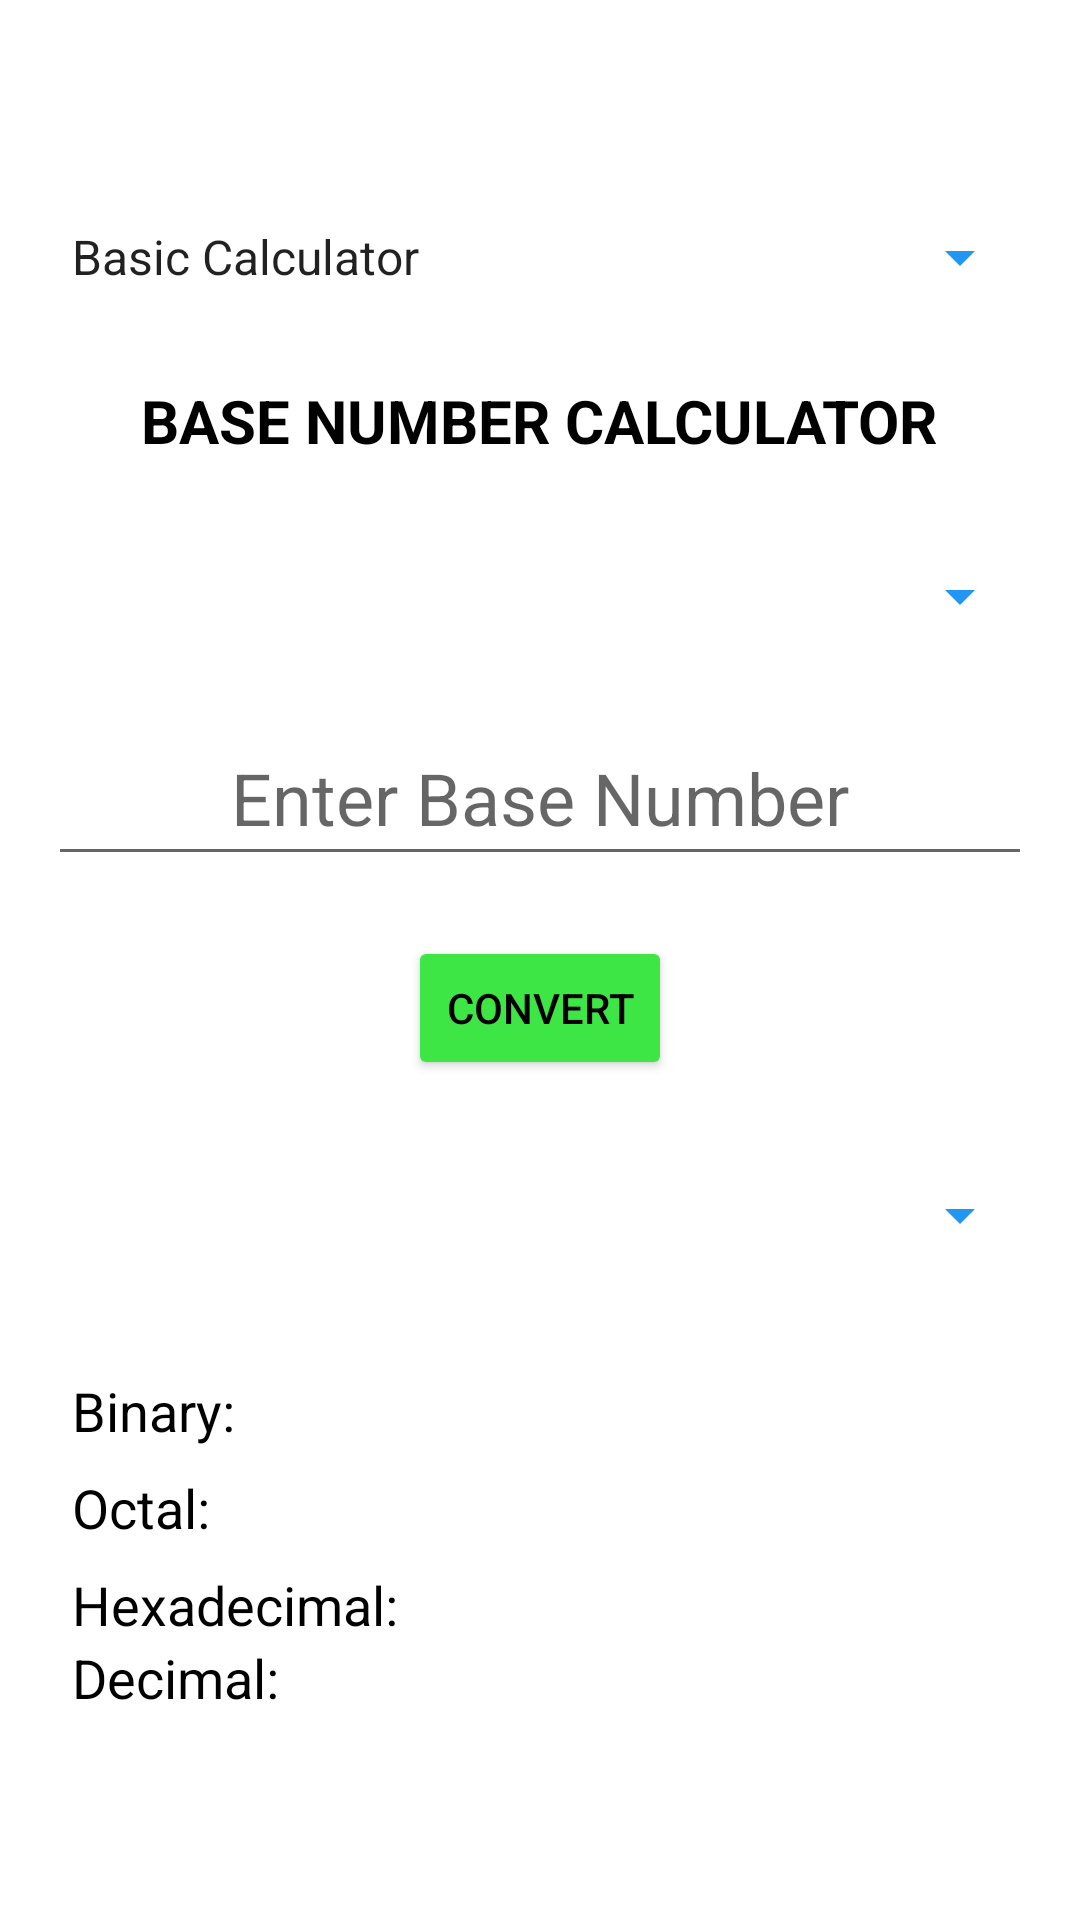

Reconstruct the res/layout file that produces this screen, plus the resources it refers to.
<!-- AndroidManifest.xml: application theme AppTheme -->
<!-- res/layout/base_number_calculator.xml -->
<?xml version="1.0" encoding="utf-8"?>
<LinearLayout xmlns:android="http://schemas.android.com/apk/res/android"
    android:layout_width="match_parent"
    android:layout_height="match_parent"
    android:orientation="vertical"
    android:gravity="center"
    android:padding="16dp"
    android:background="@color/white">

    
    <Spinner
        android:id="@+id/modeSpinner"
        android:layout_width="match_parent"
        android:layout_height="50dp"
        android:layout_marginBottom="16dp"
        android:backgroundTint="@color/blue"
        android:entries="@array/MDPractical"
        android:spinnerMode="dropdown"
        android:textAlignment="textStart" />

    
    <TextView
        android:id="@+id/Title"
        android:layout_width="wrap_content"
        android:layout_height="wrap_content"
        android:textSize="20sp"
        android:text="BASE NUMBER CALCULATOR"
        android:layout_marginBottom="20dp"
        android:textColor="@color/black"
        android:textStyle="bold"/>

    
    <Spinner
        android:id="@+id/type"
        android:layout_width="match_parent"
        android:layout_height="50dp"
        android:layout_marginBottom="16dp"
        android:backgroundTint="@color/blue"
        android:entries="@array/baseNum"
        android:spinnerMode="dropdown"
        android:textAlignment="center" />

    
    <EditText
        android:id="@+id/inputNumber"
        android:layout_width="match_parent"
        android:layout_height="wrap_content"
        android:hint="Enter Base Number"

        android:textSize="24sp"
        android:padding="10dp"
        android:textColor="@color/black"
        android:gravity="center"/>

    
    <Button
        android:id="@+id/convertButton"
        android:layout_width="wrap_content"
        android:layout_height="wrap_content"
        android:text="Convert"
        android:layout_marginTop="20dp"
        android:backgroundTint="@color/green"
        android:textColor="@color/black"/>

    
    <Spinner
        android:id="@+id/resultOptions"
        android:layout_width="match_parent"
        android:layout_height="50dp"
        android:layout_marginTop="20dp"
        android:backgroundTint="@color/blue"
        android:entries="@array/resultOptions"
        android:spinnerMode="dropdown"
        android:textAlignment="textEnd" />

    
    <LinearLayout
        android:layout_width="match_parent"
        android:layout_height="wrap_content"
        android:orientation="vertical"
        android:layout_marginTop="20dp"
        android:padding="8dp">

        <TextView
            android:id="@+id/resultBinary"
            android:layout_width="wrap_content"
            android:layout_height="wrap_content"
            android:text="Binary: "
            android:textSize="18sp"
            android:textColor="@color/black"
            android:layout_marginBottom="8dp"/>

        <TextView
            android:id="@+id/resultOctal"
            android:layout_width="wrap_content"
            android:layout_height="wrap_content"
            android:text="Octal: "
            android:textSize="18sp"
            android:textColor="@color/black"
            android:layout_marginBottom="8dp"/>

        <TextView
            android:id="@+id/resultHex"
            android:layout_width="wrap_content"
            android:layout_height="wrap_content"
            android:text="Hexadecimal: "
            android:textSize="18sp"
            android:textColor="@color/black"/>

        <TextView
            android:id="@+id/resultDec"
            android:layout_width="wrap_content"
            android:layout_height="wrap_content"
            android:text="Decimal: "
            android:textColor="@color/black"
            android:textSize="18sp" />
    </LinearLayout>

</LinearLayout>
<!-- resources referenced by this layout -->
<resources>
  <string-array name="MDPractical">
          <item>Basic Calculator</item>
          <item>Base Number Calculator</item>
          <item>Unit Converter</item>
      </string-array>
  <color name="black">#000000</color>
  <color name="blue">#2196F3</color>
  <color name="green">#3EE645</color>
  <color name="white">#FFFFFF</color>
  <style name="AppTheme" parent="Theme.AppCompat.Light.DarkActionBar">
          
          <item name="colorPrimary">@color/colorPrimary</item>
          <item name="colorPrimaryDark">@color/green</item>
          <item name="colorAccent">@color/colorAccent</item>
      </style>
  <color name="colorPrimary">#6200EE</color>
  <color name="colorAccent">#859A98</color>
</resources>
